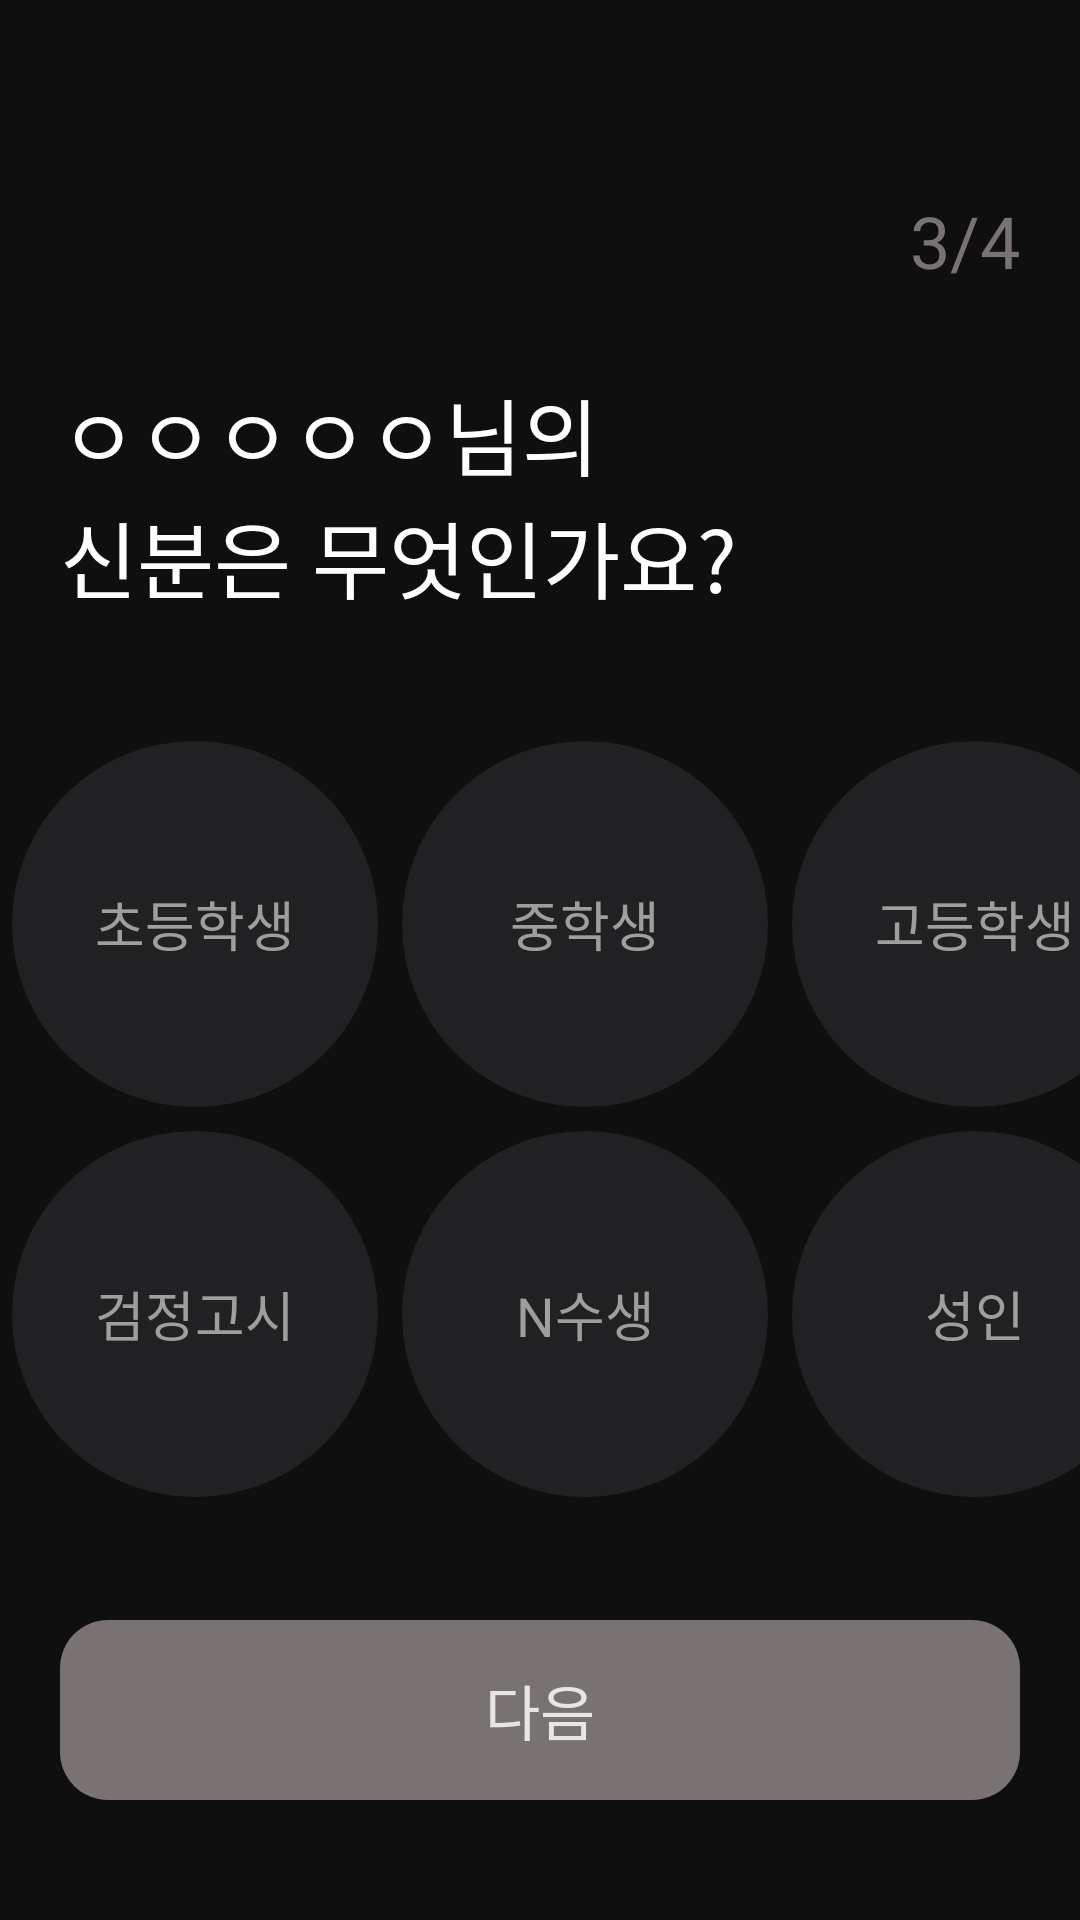

The Android layout XML behind this screen, and the referenced resources:
<!-- AndroidManifest.xml: application theme Theme.Grimmy -->
<!-- res/layout/fragment_student_status.xml -->
<?xml version="1.0" encoding="utf-8"?>
<androidx.constraintlayout.widget.ConstraintLayout xmlns:android="http://schemas.android.com/apk/res/android"
    xmlns:app="http://schemas.android.com/apk/res-auto"
    xmlns:tools="http://schemas.android.com/tools"
    android:layout_width="match_parent"
    android:layout_height="match_parent"
    android:background="@color/darker"
    tools:context=".StudentStatusFragment">

    <TextView
        android:id="@+id/status_page_count_tv"
        android:layout_width="wrap_content"
        android:layout_height="wrap_content"
        android:text="3/4"
        android:fontFamily="@font/pretendard_bold"
        android:textSize="24sp"
        android:textColor="@color/gray3"
        app:layout_constraintTop_toTopOf="parent"
        app:layout_constraintEnd_toEndOf="parent"
        android:layout_marginTop="64dp"
        android:layout_marginEnd="20dp"
        />

    <TextView
        android:id="@+id/status_nickname_tv"
        android:layout_width="wrap_content"
        android:layout_height="wrap_content"
        android:text="ㅇㅇㅇㅇㅇ"
        android:fontFamily="@font/pretendard_bold"
        android:textColor="@color/white"
        android:textSize="28sp"
        app:layout_constraintStart_toStartOf="parent"
        app:layout_constraintTop_toTopOf="parent"
        android:layout_marginStart="20dp"
        android:layout_marginTop="124dp"
        />
    <TextView
        android:id="@+id/status_nickname2_tv"
        android:layout_width="wrap_content"
        android:layout_height="wrap_content"
        android:text="님의"
        android:fontFamily="@font/pretendard_bold"
        android:textColor="@color/white"
        android:textSize="28sp"
        app:layout_constraintStart_toEndOf="@id/status_nickname_tv"
        app:layout_constraintTop_toTopOf="@id/status_nickname_tv"
        app:layout_constraintBottom_toBottomOf="@id/status_nickname_tv"
        />

    <TextView
        android:id="@+id/status_title_tv"
        android:layout_width="wrap_content"
        android:layout_height="wrap_content"
        android:text="신분은 무엇인가요?"
        android:fontFamily="@font/pretendard_bold"
        android:textColor="@color/white"
        android:textSize="28sp"
        app:layout_constraintStart_toStartOf="@id/status_nickname_tv"
        app:layout_constraintTop_toBottomOf="@id/status_nickname_tv"
        />

    <GridLayout
        android:layout_width="wrap_content"
        android:layout_height="wrap_content"
        android:orientation="horizontal"
        android:columnCount="3"
        android:rowCount="2"
        app:layout_constraintStart_toStartOf="parent"
        app:layout_constraintEnd_toEndOf="parent"
        app:layout_constraintTop_toBottomOf="@id/status_title_tv"
        app:layout_constraintBottom_toTopOf="@id/status_next_btn_tv"
        android:useDefaultMargins="true"
        >

        <TextView
            android:id="@+id/istatus_ele_btn_tv"
            android:width="122dp"
            android:height="122dp"
            android:text="초등학생"
            android:textColor="@color/font3"
            android:fontFamily="@font/pretendard_medium"
            android:textSize="18sp"
            android:gravity="center"
            android:background="@drawable/bg_circle_box_color"
            />

        <TextView
            android:id="@+id/status_middle_btn_tv"
            android:width="122dp"
            android:height="122dp"
            android:text="중학생"
            android:textColor="@color/font3"
            android:fontFamily="@font/pretendard_medium"
            android:textSize="18sp"
            android:gravity="center"
            android:background="@drawable/bg_circle_box_color"
            />

        <TextView
            android:id="@+id/status_high_btn_tv"
            android:width="122dp"
            android:height="122dp"
            android:text="고등학생"
            android:textColor="@color/font3"
            android:fontFamily="@font/pretendard_medium"
            android:textSize="18sp"
            android:gravity="center"
            android:background="@drawable/bg_circle_box_color"
            />
        <TextView
            android:id="@+id/status_qual_exam_btn_tv"
            android:width="122dp"
            android:height="122dp"
            android:text="검정고시"
            android:textColor="@color/font3"
            android:fontFamily="@font/pretendard_medium"
            android:textSize="18sp"
            android:gravity="center"
            android:background="@drawable/bg_circle_box_color"
            />
        <TextView
            android:id="@+id/status_n_repeat_btn_tv"
            android:width="122dp"
            android:height="122dp"
            android:text="N수생"
            android:textColor="@color/font3"
            android:fontFamily="@font/pretendard_medium"
            android:textSize="18sp"
            android:gravity="center"
            android:background="@drawable/bg_circle_box_color"
            />

        <TextView
            android:id="@+id/status_adult_btn_tv"
            android:width="122dp"
            android:height="122dp"
            android:background="@drawable/bg_circle_box_color"
            android:fontFamily="@font/pretendard_medium"
            android:gravity="center"
            android:text="성인"
            android:textColor="@color/font3"
            android:textSize="18sp" />
    </GridLayout>

    <TextView
        android:id="@+id/status_next_btn_tv"
        android:layout_width="match_parent"
        android:layout_height="60dp"
        android:text="다음"
        android:textColor="@color/gray8"
        android:fontFamily="@font/pretendard_semi_bold"
        android:textSize="20sp"
        android:background="@drawable/bg_cancel_btn"
        android:gravity="center"

        app:layout_constraintStart_toStartOf="parent"
        app:layout_constraintEnd_toEndOf="parent"
        app:layout_constraintBottom_toBottomOf="parent"
        android:layout_marginStart="20dp"
        android:layout_marginEnd="20dp"
        android:layout_marginBottom="40dp"
        />

</androidx.constraintlayout.widget.ConstraintLayout>
<!-- resources referenced by this layout -->
<resources>
  <color name="darker">#0F0F0F</color>
  <color name="font3">#9E9E9E</color>
  <color name="gray3">#787272</color>
  <color name="gray8">#E7E6E4</color>
  <color name="white">#FFFFFFFF</color>
  <!-- drawable bg_cancel_btn (drawable) -->
  <?xml version="1.0" encoding="utf-8"?>
  <shape xmlns:android="http://schemas.android.com/apk/res/android"
      android:shape="rectangle">
      <corners android:radius="16dp"/>
      <solid android:color="@color/gray3"/>
  </shape>
  <!-- drawable bg_circle_box_color (drawable) -->
  <?xml version="1.0" encoding="utf-8"?>
  <shape xmlns:android="http://schemas.android.com/apk/res/android"
      android:shape="oval">
      <solid android:color="@color/box_color"/>
  </shape>
  <style name="Theme.Grimmy" parent="Theme.SplashScreen">
          <item name="windowSplashScreenBackground">@color/darker</item>
          <item name="windowSplashScreenAnimatedIcon">@android:color/transparent</item>
          <item name="postSplashScreenTheme">@style/Base.Theme.Grimmy</item>
      </style>
  <color name="box_color">#212123</color>
  <style name="Base.Theme.Grimmy" parent="Theme.Material3.DayNight.NoActionBar">
          
      </style>
</resources>
